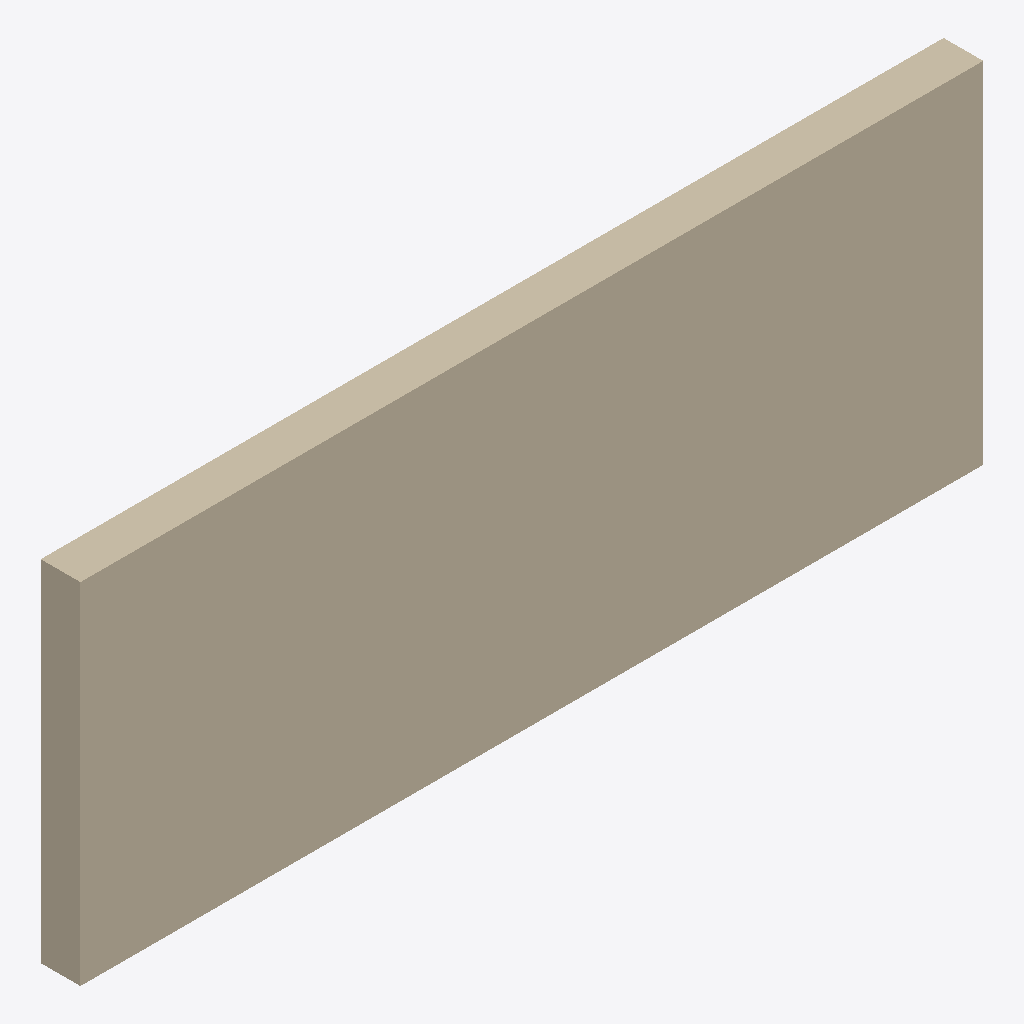
Isometric view of an IFC building model (IFC-SPF (STEP), schema IFC4, length unit foot), seen from the south-west, elements coloured by IFC class: 1 wall (beige).
Extent 5.7 m × 0.2 m × 2.2 m (x, y, z). Storeys (1): Level 0.10 at 0.10 m. Elements (1): 1 IfcWall.

HEADER;
FILE_DESCRIPTION(('ViewDefinition [ReferenceView_V1.2]','ExchangeRequirement [Architecture, Structural, BuildingService]','Comment [Comments]','Comment [System: OpenBuildings Designer10.00.00.99 debug build Nov  8?? 2023 12:40:18]'),'2;1');
FILE_NAME('CHEK','2024-02-29T13:28:16+00:00',('First Name Last Name'),('Organization Name'),'ST-DEVELOPER v16.13','OpenBuildings Designer10.00.00.99','Administrator');
FILE_SCHEMA(('IFC4'));
ENDSEC;
DATA;
#179=IFCPROJECT('2bULUJIJv5kA1mVkgqBzR4',#189,'IFC2x3_CV2_certification','Project for IFC2x3 CV2 certification',$,'IFC2x3_CV2_certification',$,(#30),#178);
#82=IFCSITE('2jrf5k0nLBcvfuBsQ6elxP',#189,'Site','Site for IFC2x3 CV2 certification',$,#66,$,'Site',.ELEMENT.,$,$,0.0,$,#181);
#37=IFCBUILDING('2CrwvoAxynQVXcJPdPGBto',#189,'Building A','Building A',$,#67,$,'Building A',.ELEMENT.,0.0,0.0,$);
#36=IFCBUILDINGSTOREY('2c2ixfu3QK2hF6Fdd5bp5u',#189,'Level 0.10','',$,#68,$,'Level 0.10',.ELEMENT.,0.328084);
#51=IFCWALL('2KjMIezUH5NQFUgi_Uj_nH',#189,'Single Layer Wall - 1','250 mm reinforced concrete','Wall',#69,#34,'19249*CHEK!Design Model',.NOTDEFINED.);
ENDSEC;
